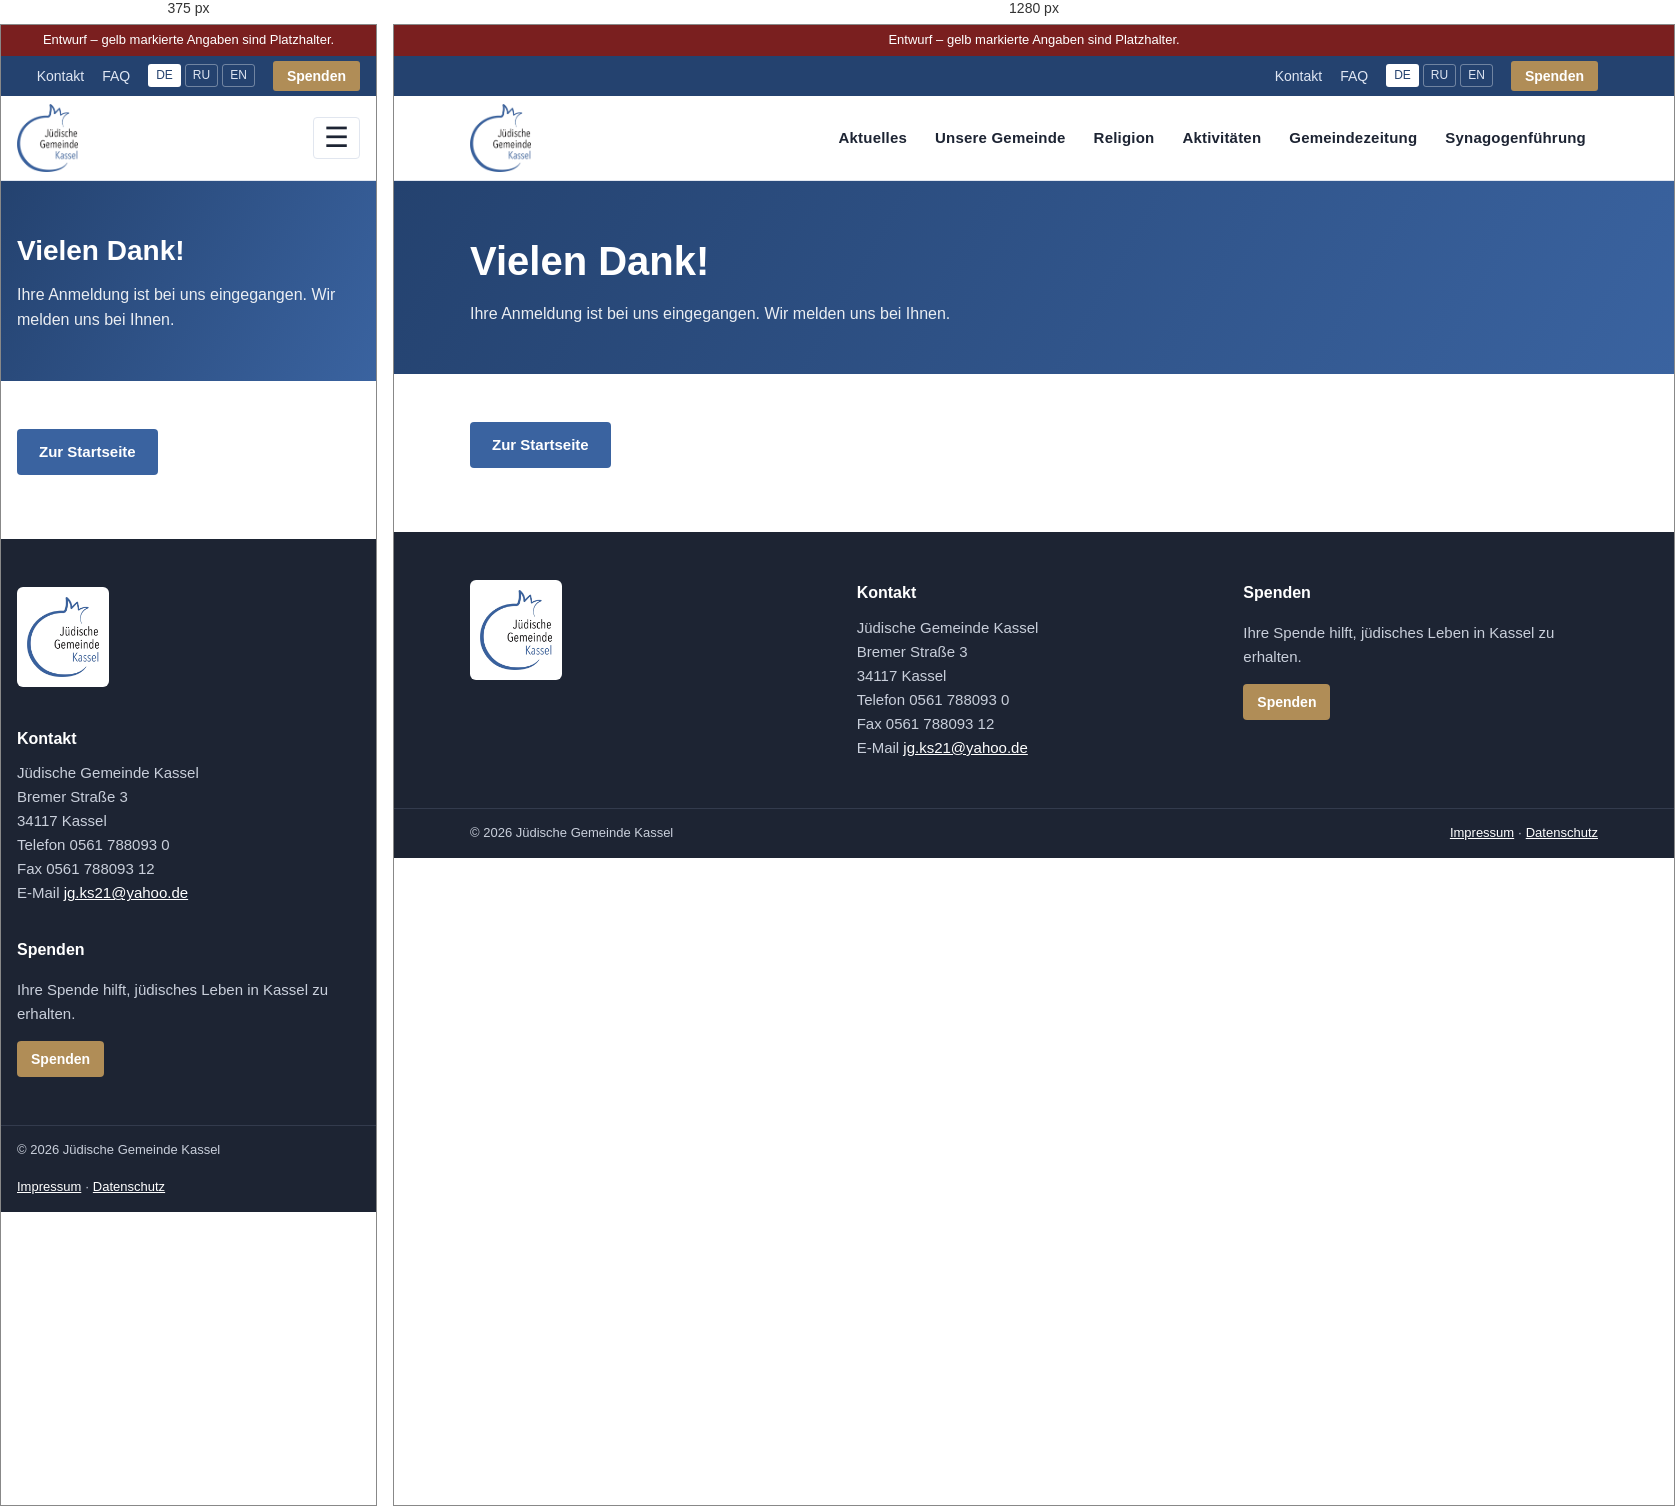
Rendered at 375 px and 1280 px, left to right.

<!-- file: danke.html -->
<!doctype html><html lang="de"><head><meta charset="utf-8"><meta name="viewport" content="width=device-width,initial-scale=1"><meta name="robots" content="noindex,nofollow">
<title>Vielen Dank – Jüdische Gemeinde Kassel</title><link rel="stylesheet" href="assets/style.css"><link rel="icon" href="assets/logo.png"></head><body>
<div class="draft">Entwurf – gelb markierte Angaben sind Platzhalter.</div>
<div class="util"><div class="wrap"><a href="kontakt.html">Kontakt</a><a href="index.html#faq">FAQ</a><div class="lang"><a href="danke.html" class="on">DE</a><a href="ru/danke.html" class="">RU</a><a href="en/danke.html" class="">EN</a></div><a class="donate" href="spenden.html">Spenden</a></div></div>
<header class="main"><div class="wrap"><a class="brand" href="index.html"><img src="assets/logo.png" alt="Logo Jüdische Gemeinde Kassel"></a><input type="checkbox" id="navt"><label for="navt" class="burger" aria-label="Menu">☰</label><nav class="menu"><a href="aktuelles.html" class="">Aktuelles</a><a href="gemeinde.html" class="">Unsere Gemeinde</a><a href="religion.html" class="">Religion</a><a href="aktivitaeten.html" class="">Aktivitäten</a><a href="zeitung.html" class="">Gemeindezeitung</a><a href="fuehrungen.html" class="">Synagogenführung</a></nav></div></header>
<div class="pagehead"><div class="wrap"><h1>Vielen Dank!</h1><p>Ihre Anmeldung ist bei uns eingegangen. Wir melden uns bei Ihnen.</p></div></div><div class="content"><div class="wrap"><a class="btn" href="index.html">Zur Startseite</a></div></div>
<footer class="site"><div class="wrap cols">
<div><a class="logo" href="index.html"><img src="assets/logo.png" alt="Logo"></a></div>
<div><h4>Kontakt</h4>Jüdische Gemeinde Kassel<br>Bremer Straße 3<br>34117 Kassel<br>Telefon 0561 788093 0<br>Fax 0561 788093 12<br>E-Mail <a href="mailto:jg.ks21@yahoo.de">jg.ks21@yahoo.de</a></div>
<div><h4>Spenden</h4><p>Ihre Spende hilft, jüdisches Leben in Kassel zu erhalten.</p><a class="btn gold sm" href="spenden.html">Spenden</a></div>
</div><div class="legal"><div class="wrap"><span>© 2026 Jüdische Gemeinde Kassel</span><span><a href="impressum.html">Impressum</a> · <a href="datenschutz.html">Datenschutz</a></span></div></div></footer>
</body></html>

/* @media block from assets/style.css */
@media(max-width:960px){
 .split.issue{grid-template-columns:1fr}
 .split.issue .card{max-width:320px}
 .burger{display:block}
 nav.menu{display:none;position:absolute;top:100%;left:0;right:0;background:#fff;flex-direction:column;padding:8px 16px 16px;border-bottom:1px solid var(--line)}
 #navt:checked~nav.menu{display:flex}
 header.main .wrap{position:relative}
 .support .wrap,.split,footer.site .cols{grid-template-columns:1fr}
 .strip{grid-template-columns:repeat(3,1fr)}
 .event{grid-template-columns:72px 1fr}
 .event .act{grid-column:1/-1}
}